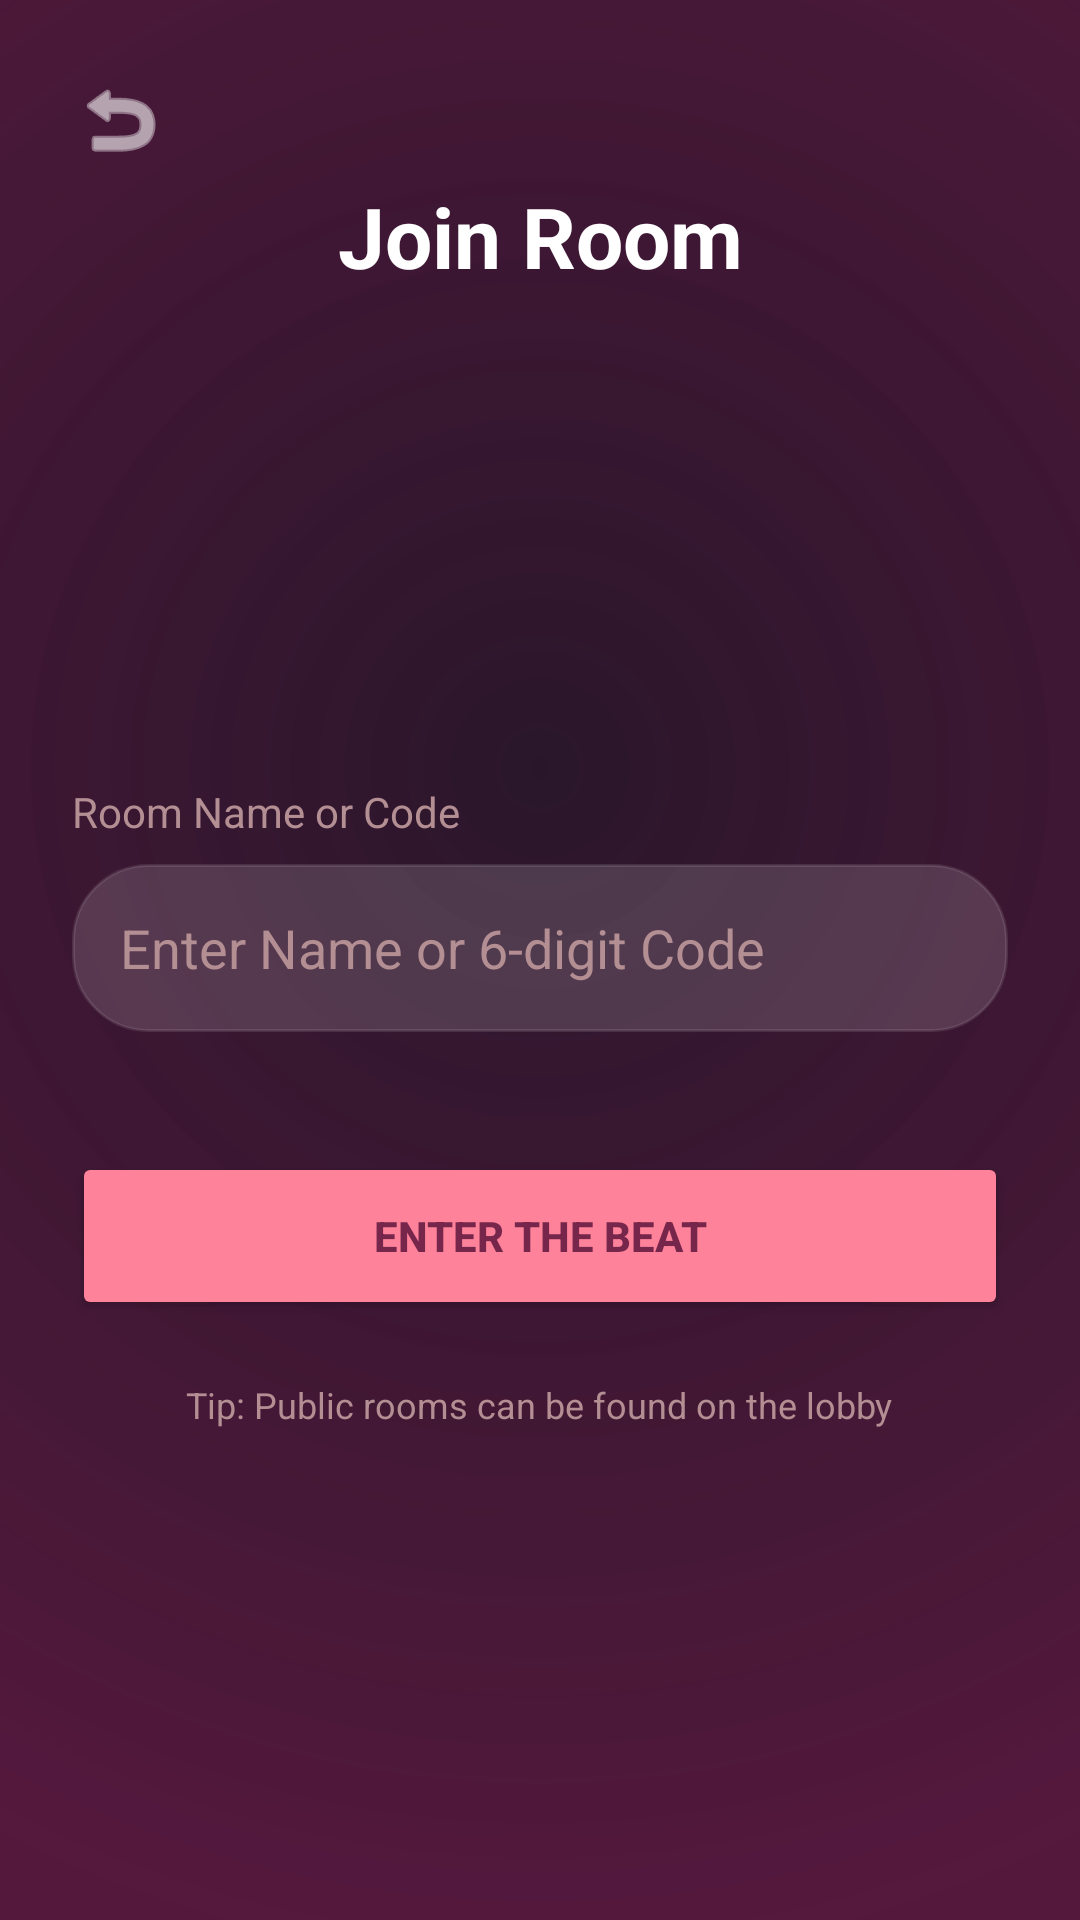

Layout XML and referenced resources for this Android screen:
<!-- AndroidManifest.xml: application theme Theme.CHATICALMUSIC -->
<!-- res/layout/activity_join_room.xml -->
<?xml version="1.0" encoding="utf-8"?>
<androidx.constraintlayout.widget.ConstraintLayout xmlns:android="http://schemas.android.com/apk/res/android"
    xmlns:app="http://schemas.android.com/apk/res-auto"
    xmlns:tools="http://schemas.android.com/tools"
    android:layout_width="match_parent"
    android:layout_height="match_parent"
    android:background="@drawable/heartbeat_animated_bg">

    <FrameLayout
        android:id="@+id/love_animation_container"
        android:layout_width="match_parent"
        android:layout_height="match_parent"
        android:alpha="0.3" />

    <ImageButton
        android:id="@+id/btn_back"
        android:layout_width="48dp"
        android:layout_height="48dp"
        android:layout_margin="16dp"
        android:background="?attr/selectableItemBackgroundBorderless"
        android:src="@android:drawable/ic_menu_revert"
        app:layout_constraintStart_toStartOf="parent"
        app:layout_constraintTop_toTopOf="parent"
        app:tint="@color/white" />

    <TextView
        android:id="@+id/title"
        android:layout_width="wrap_content"
        android:layout_height="wrap_content"
        android:text="Join Room"
        android:textColor="@color/white"
        android:textSize="28sp"
        android:textStyle="bold"
        android:layout_marginTop="60dp"
        app:layout_constraintTop_toTopOf="parent"
        app:layout_constraintStart_toStartOf="parent"
        app:layout_constraintEnd_toEndOf="parent" />

    <LinearLayout
        android:layout_width="match_parent"
        android:layout_height="wrap_content"
        android:orientation="vertical"
        android:padding="24dp"
        app:layout_constraintTop_toBottomOf="@id/title"
        app:layout_constraintBottom_toBottomOf="parent">

        <TextView
            android:layout_width="wrap_content"
            android:layout_height="wrap_content"
            android:text="Room Name or Code"
            android:textColor="@color/melodify_text_secondary"
            android:textSize="14sp"
            android:layout_marginBottom="8dp" />

        <EditText
            android:id="@+id/room_input"
            android:layout_width="match_parent"
            android:layout_height="56dp"
            android:background="@drawable/edit_text_bg"
            android:hint="Enter Name or 6-digit Code"
            android:textColorHint="@color/melodify_text_secondary"
            android:textColor="@color/white"
            android:paddingHorizontal="16dp"
            android:inputType="textCapCharacters" />

        <Button
            android:id="@+id/btn_join_final"
            android:layout_width="match_parent"
            android:layout_height="56dp"
            android:layout_marginTop="40dp"
            android:backgroundTint="@color/melodify_pink"
            android:text="Enter the Beat"
            android:textColor="@color/melodify_background"
            android:textStyle="bold"
            app:cornerRadius="12dp" />

        <TextView
            android:layout_width="wrap_content"
            android:layout_height="wrap_content"
            android:layout_gravity="center"
            android:layout_marginTop="20dp"
            android:text="Tip: Public rooms can be found on the lobby"
            android:textColor="@color/melodify_text_secondary"
            android:textSize="12sp" />

    </LinearLayout>

    <ProgressBar
        android:id="@+id/progress_bar"
        android:layout_width="wrap_content"
        android:layout_height="wrap_content"
        android:visibility="gone"
        android:indeterminateTint="@color/melodify_pink"
        app:layout_constraintBottom_toBottomOf="parent"
        app:layout_constraintEnd_toEndOf="parent"
        app:layout_constraintStart_toStartOf="parent"
        app:layout_constraintTop_toTopOf="parent" />

</androidx.constraintlayout.widget.ConstraintLayout>
<!-- resources referenced by this layout -->
<resources>
  <color name="melodify_background">#C34B0B32</color>
  <color name="melodify_pink">#FF829B</color>
  <color name="melodify_text_secondary">#B38E93</color>
  <color name="white">#FFFFFFFF</color>
  <!-- drawable edit_text_bg (drawable) -->
  <?xml version="1.0" encoding="utf-8"?>
  <shape xmlns:android="http://schemas.android.com/apk/res/android"
      android:shape="rectangle">
      <solid android:color="#26FFFFFF"/>
      <corners android:radius="25dp"/>
      <stroke
          android:width="1dp"
          android:color="#1AFFFFFF"/>
  </shape>
  <!-- drawable heartbeat_animated_bg (drawable) -->
  <?xml version="1.0" encoding="utf-8"?>
  <shape xmlns:android="http://schemas.android.com/apk/res/android"
      android:shape="rectangle">
      <gradient
          android:type="radial"
          android:gradientRadius="400dp"
          android:centerX="0.5"
          android:centerY="0.4"
          android:startColor="#2A162B"
          android:endColor="@color/melodify_background" />
  </shape>
  <style name="Theme.CHATICALMUSIC" parent="Base.Theme.CHATICALMUSIC" />
  <style name="Base.Theme.CHATICALMUSIC" parent="Theme.Material3.DayNight.NoActionBar">
          <item name="android:windowBackground">@color/melodify_background</item>
          <item name="colorPrimary">@color/melodify_pink</item>
          <item name="android:statusBarColor">@color/melodify_background</item>
      </style>
</resources>
